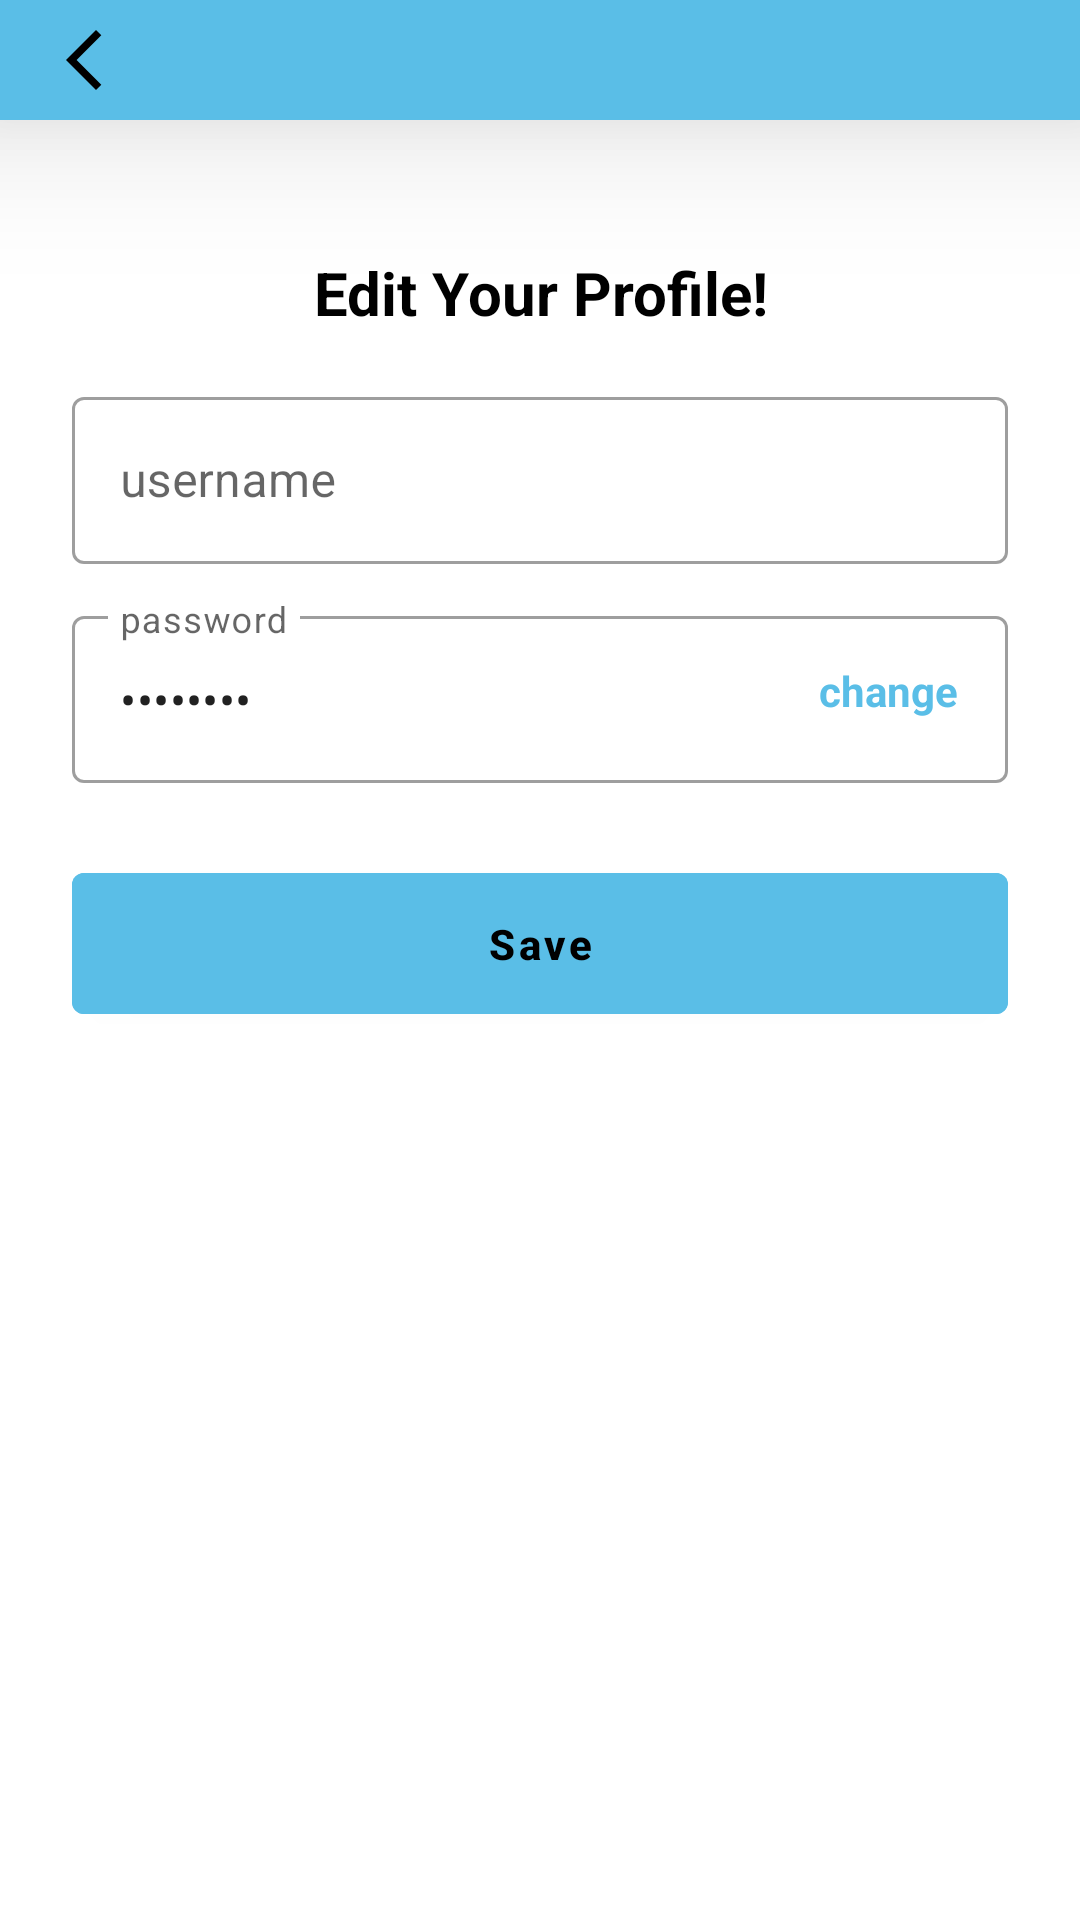

Layout XML and referenced resources for this Android screen:
<!-- AndroidManifest.xml: application theme Theme.BankAssets -->
<!-- res/layout/activity_edit_profile.xml -->
<?xml version="1.0" encoding="utf-8"?>
<androidx.constraintlayout.widget.ConstraintLayout
    xmlns:android="http://schemas.android.com/apk/res/android"
    xmlns:app="http://schemas.android.com/apk/res-auto"
    xmlns:tools="http://schemas.android.com/tools"
    android:fitsSystemWindows="true"
    android:layout_width="match_parent"
    android:layout_height="match_parent"
    android:background="?android:attr/windowBackground">

    
    <com.google.android.material.appbar.MaterialToolbar
        android:id="@+id/toolbar"
        android:layout_width="0dp"
        android:layout_height="40dp"
        android:elevation="30dp"
        android:background="?attr/colorPrimary"
        android:title="Edit Profile"
        android:titleTextColor="@android:color/white"
        app:navigationIcon="@drawable/ic_arrow"
        app:layout_constraintTop_toTopOf="parent"
        app:layout_constraintStart_toStartOf="parent"
        app:layout_constraintEnd_toEndOf="parent"/>

    
    <ScrollView
        android:layout_width="0dp"
        android:layout_height="0dp"
        android:fillViewport="true"
        app:layout_constraintTop_toBottomOf="@id/toolbar"
        app:layout_constraintBottom_toBottomOf="parent"
        app:layout_constraintStart_toStartOf="parent"
        app:layout_constraintEnd_toEndOf="parent">

        <LinearLayout
            android:layout_width="match_parent"
            android:layout_height="wrap_content"
            android:orientation="vertical"
            android:gravity="center_horizontal"
            android:padding="24dp">

            
            <TextView
                android:layout_width="match_parent"
                android:layout_height="wrap_content"
                android:gravity="center"
                android:layout_marginTop="20dp"
                android:text="Edit Your Profile!"
                android:textSize="20sp"
                android:textStyle="bold"
                android:textColor="@color/text"
                android:layout_marginBottom="16dp"/>

            
            <com.google.android.material.textfield.TextInputLayout
                android:layout_width="match_parent"
                android:layout_height="wrap_content"
                style="@style/Widget.MaterialComponents.TextInputLayout.OutlinedBox">

                <com.google.android.material.textfield.TextInputEditText
                    android:id="@+id/etUsername"
                    android:layout_width="match_parent"
                    android:layout_height="wrap_content"
                    android:hint="username"
                    android:inputType="textPersonName"/>
            </com.google.android.material.textfield.TextInputLayout>

            
            <FrameLayout
                android:layout_width="match_parent"
                android:layout_height="wrap_content"
                android:layout_marginTop="12dp">

                <com.google.android.material.textfield.TextInputLayout
                    android:id="@+id/tilPassword"
                    android:layout_width="match_parent"
                    android:layout_height="wrap_content"
                    style="@style/Widget.MaterialComponents.TextInputLayout.OutlinedBox">

                    <com.google.android.material.textfield.TextInputEditText
                        android:id="@+id/etPassword"
                        android:layout_width="match_parent"
                        android:layout_height="wrap_content"
                        android:hint="password"
                        android:text="••••••••"
                        android:focusable="false"
                        android:clickable="false"
                        android:cursorVisible="false"/>
                </com.google.android.material.textfield.TextInputLayout>

                
                <TextView
                    android:id="@+id/tvChangePassword"
                    android:layout_width="wrap_content"
                    android:layout_height="wrap_content"
                    android:layout_gravity="end|center_vertical"
                    android:layout_marginEnd="16dp"
                    android:clickable="true"
                    android:focusable="true"
                    android:gravity="center"
                    android:minWidth="48dp"
                    android:minHeight="48dp"
                    android:text="change"
                    android:textColor="?attr/colorPrimary"
                    android:textStyle="bold"
                    tools:ignore="TextContrastCheck" />
            </FrameLayout>

            
            <com.google.android.material.button.MaterialButton
                android:id="@+id/btnSave"
                android:layout_width="match_parent"
                android:layout_height="wrap_content"
                android:text="Save"
                android:textStyle="bold"
                android:textAllCaps="false"
                android:layout_marginTop="24dp"
                android:padding="14dp"
                android:backgroundTint="?attr/colorPrimary"
                android:textColor="@color/text"/>

        </LinearLayout>
    </ScrollView>

</androidx.constraintlayout.widget.ConstraintLayout>
<!-- resources referenced by this layout -->
<resources>
  <color name="text">#000000</color>
  <!-- drawable ic_arrow (drawable) -->
  <vector xmlns:android="http://schemas.android.com/apk/res/android" android:height="24dp" android:tint="@color/text" android:viewportHeight="24" android:viewportWidth="24" android:width="24dp">
        
      <path android:fillColor="@android:color/white" android:pathData="M17.77,3.77l-1.77,-1.77l-10,10l10,10l1.77,-1.77l-8.23,-8.23z"/>
      
  </vector>
  <style name="Theme.BankAssets" parent="Theme.MaterialComponents.DayNight.NoActionBar">
          
          <item name="colorPrimary">#5ABEE7</item>
          <item name="colorPrimaryVariant">#5ABEE7</item>
          <item name="colorOnPrimary">#FFFFFF</item>
  
          
          <item name="android:windowBackground">#FFFFFF</item>
  
          
          <item name="android:statusBarColor">#5ABEE7</item>
          <item name="android:navigationBarColor">#5ABEE7</item>
      </style>
</resources>
